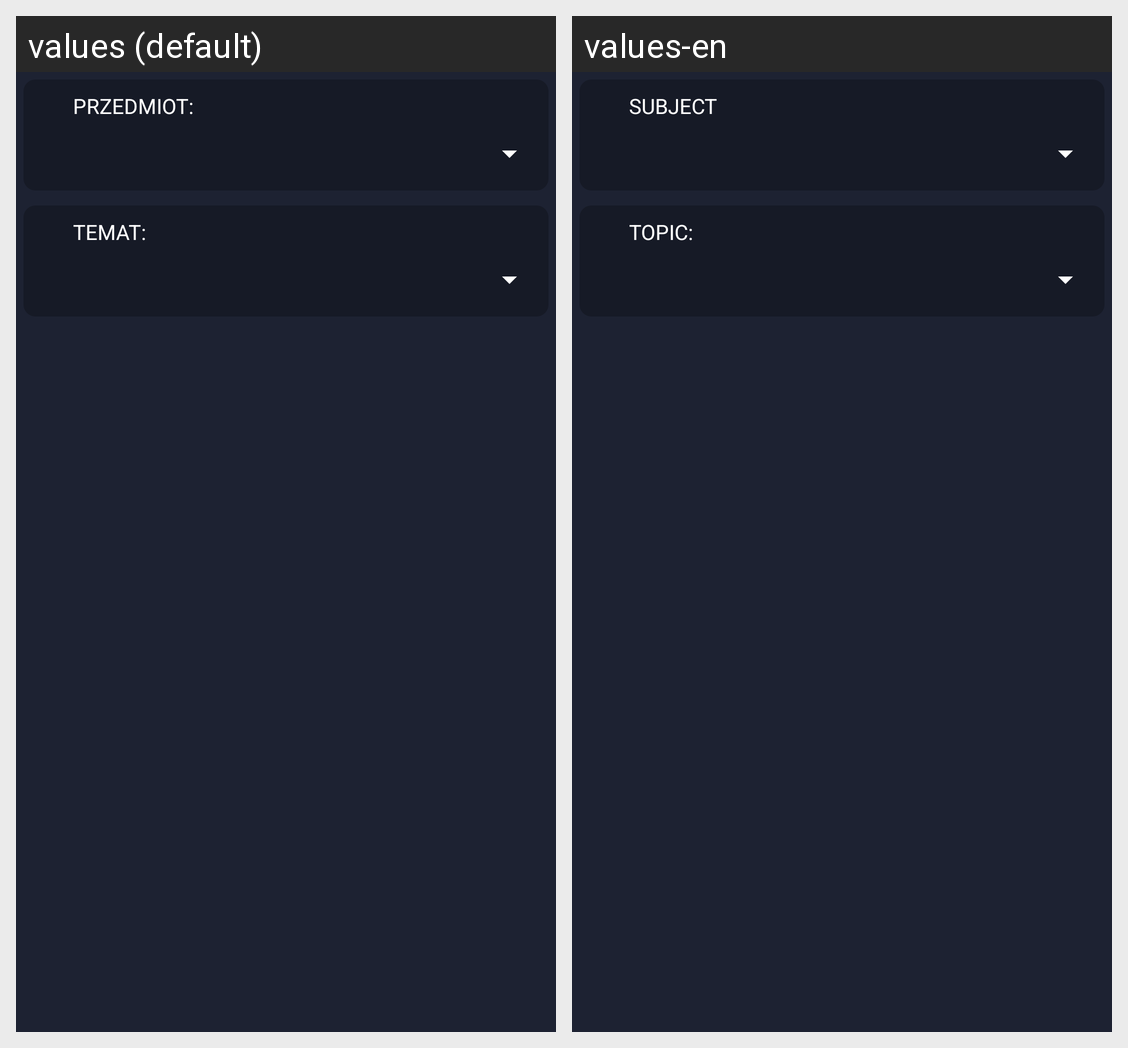

Locale-by-locale string values for the Android screen shown in this grid:
Android screen res/layout/subject_topic_layout.xml rendered under 2 locales, left to right: values (default), values-en. Device: Nexus 5 (rendered at 1080×1920; each locale shown at half size, 540×960, under a caption strip naming it); theme AppTheme.
Strings drawn on this screen, with the default value and each locale's value (text and hints the layout hard-codes, and strings that could not be matched under every locale, appear in the picture but are not listed):

subject
  values: Przedmiot:
  values-en: Subject

topic
  values: Temat:
  values-en: Topic:
